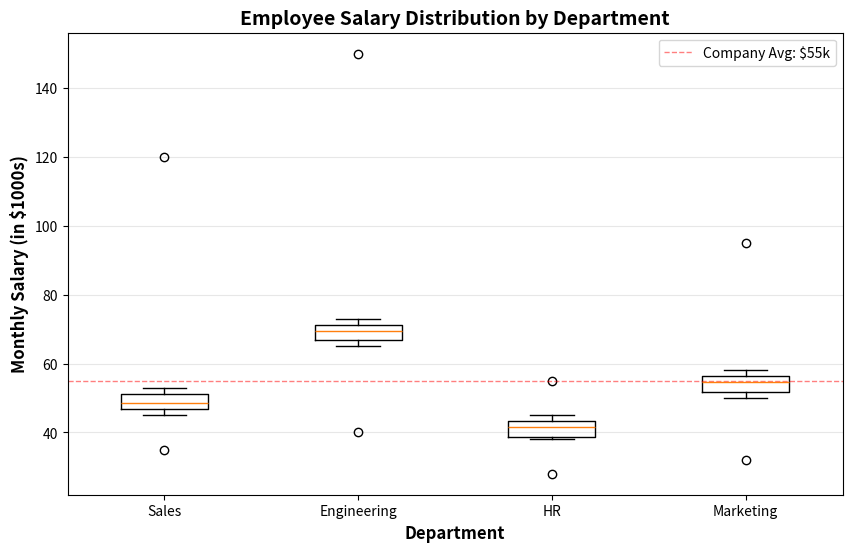

The matplotlib source for this figure:
import matplotlib.pyplot as plt
# Employee Monthly Salaries (in thousands) by Department
sales = [45, 48, 50, 52, 47, 49, 51, 46, 53, 48, 120, 35]  # Note: 120 (manager), 35 (intern) are outliers
engineering = [65, 70, 68, 72, 67, 71, 69, 73, 66, 70, 150, 40]  # Note: 150 (senior architect), 40 (junior) are outliers
hr = [38, 42, 40, 44, 39, 43, 41, 45, 38, 42, 28, 55]  # Note: 28 (part-time), 55 (director) are outliers
marketing = [50, 55, 52, 58, 53, 56, 54, 57, 51, 55, 95, 32]  # Note: 95 (CMO), 32 (intern) are outliers
# Create box plot
plt.figure(figsize=(10, 6))
plt.boxplot([sales, engineering, hr, marketing], 
            labels=['Sales', 'Engineering', 'HR', 'Marketing'])

# Add labels and title
plt.xlabel('Department', fontsize=12, fontweight='bold')
plt.ylabel('Monthly Salary (in $1000s)', fontsize=12, fontweight='bold')
plt.title('Employee Salary Distribution by Department', fontsize=14, fontweight='bold')
plt.grid(axis='y', alpha=0.3)

# Add a horizontal line for company average
company_avg = 55  # $55,000 average
plt.axhline(y=company_avg, color='red', linestyle='--', linewidth=1, alpha=0.5, label=f'Company Avg: ${company_avg}k')
plt.legend()
plt.show()